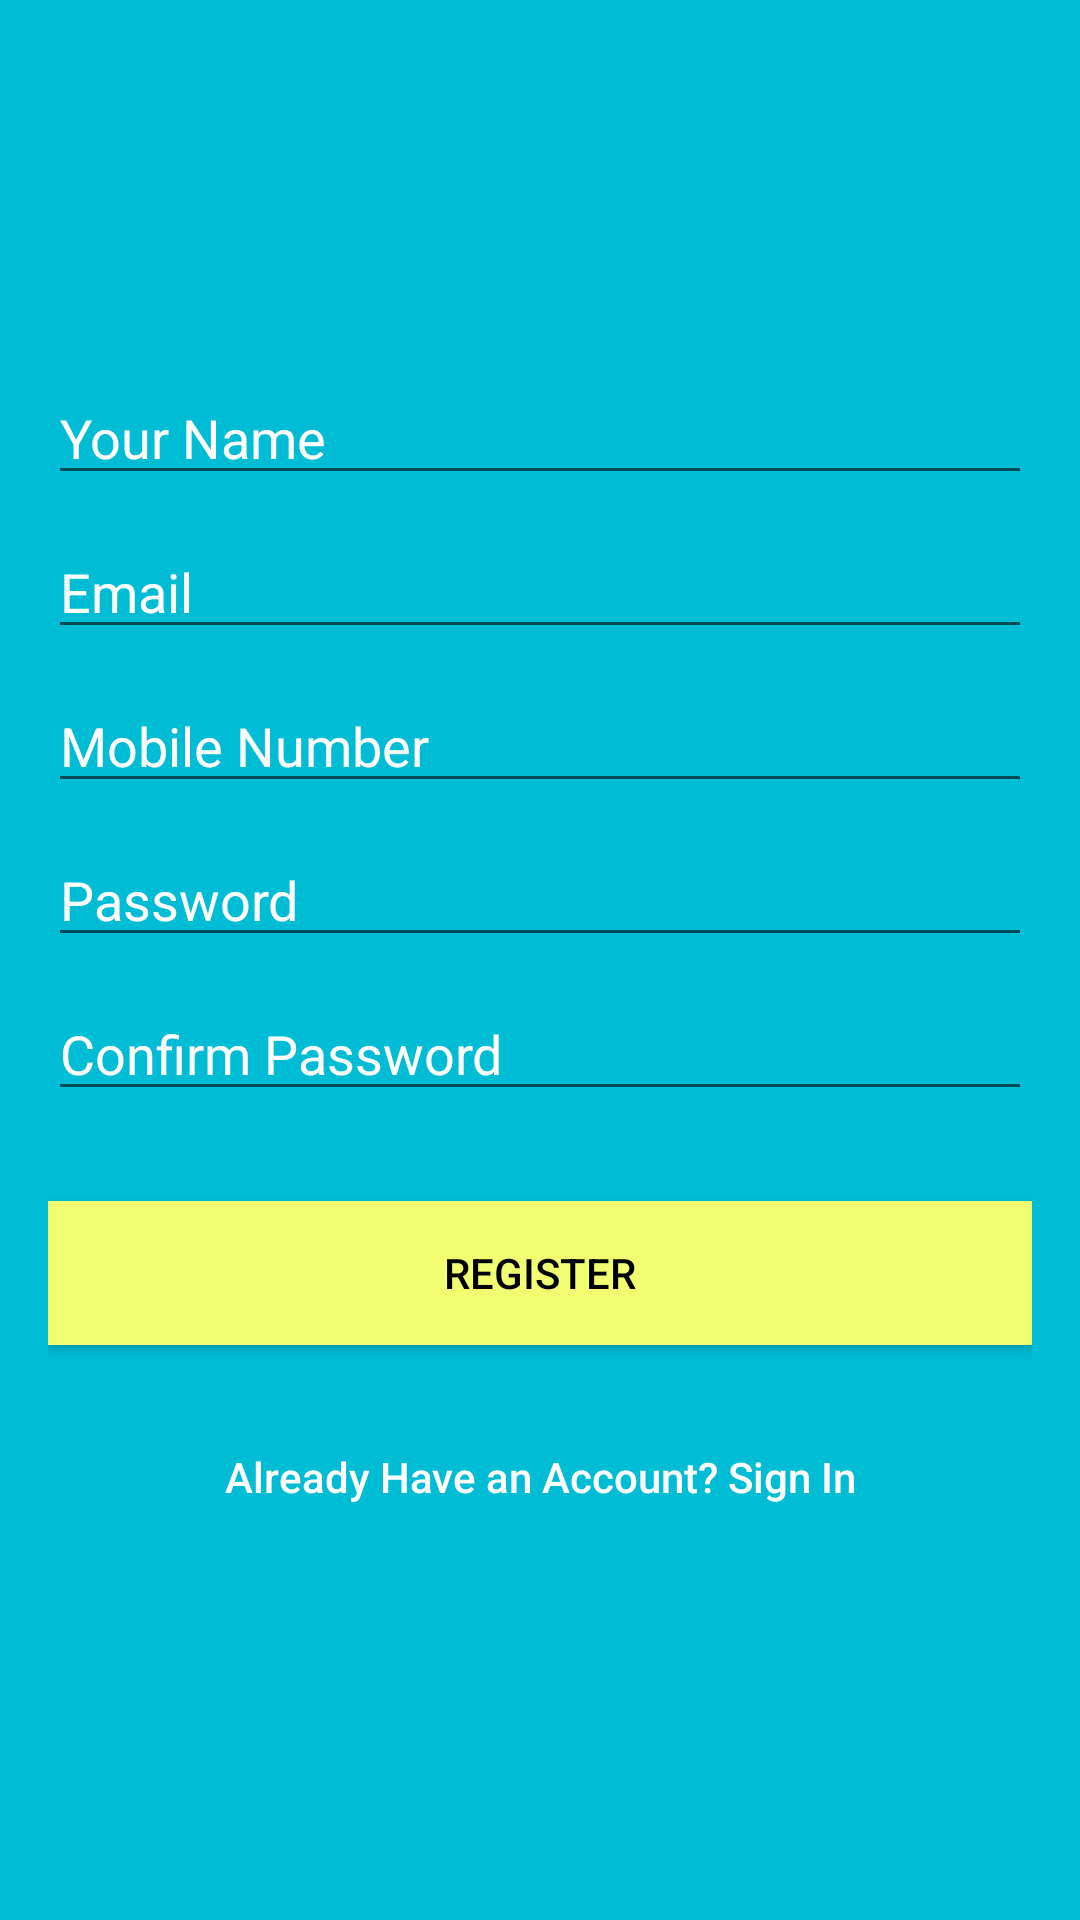

Produce the Android XML layout that renders to this screen, including the resource entries it uses.
<!-- AndroidManifest.xml: application theme AppTheme -->
<!-- res/layout/activity_register.xml -->
<?xml version="1.0" encoding="utf-8"?>
<android.support.design.widget.CoordinatorLayout xmlns:android="http://schemas.android.com/apk/res/android"
    xmlns:tools="http://schemas.android.com/tools"
    android:layout_width="match_parent"
    android:layout_height="match_parent"
    tools:context="com.codeit.team_4.login.RegisterActivity">

    <LinearLayout
        android:layout_width="fill_parent"
        android:layout_height="fill_parent"
        android:background="@color/colorPrimary"
        android:gravity="center"
        android:orientation="vertical"
        android:padding="@dimen/activity_horizontal_margin">

        

        <EditText
            android:id="@+id/register_name"
            android:layout_width="match_parent"
            android:layout_height="wrap_content"
            android:layout_marginBottom="10dp"
            android:hint="@string/hint_name"
            android:inputType="textPersonName"
            android:textColor="@android:color/white"
            android:textColorHint="@android:color/white" />

        <EditText
            android:id="@+id/register_email"
            android:layout_width="match_parent"
            android:layout_height="wrap_content"
            android:layout_marginBottom="10dp"
            android:hint="@string/hint_email"
            android:inputType="textEmailAddress"
            android:textColor="@android:color/white"
            android:textColorHint="@android:color/white" />

        <EditText
            android:id="@+id/register_phone"
            android:layout_width="match_parent"
            android:layout_height="wrap_content"
            android:layout_marginBottom="10dp"
            android:hint="@string/hint_mobile"
            android:inputType="phone"
            android:textColor="@android:color/white"
            android:textColorHint="@android:color/white" />

        <EditText
            android:id="@+id/register_password"
            android:layout_width="fill_parent"
            android:layout_height="wrap_content"
            android:layout_marginBottom="10dp"
            android:hint="@string/hint_password"
            android:inputType="textPassword"
            android:textColor="@android:color/white"
            android:textColorHint="@android:color/white" />

        <EditText
            android:id="@+id/register_confirm_password"
            android:layout_width="fill_parent"
            android:layout_height="wrap_content"
            android:layout_marginBottom="10dp"
            android:hint="@string/hint_confirm_password"
            android:inputType="textPassword"
            android:textColor="@android:color/white"
            android:textColorHint="@android:color/white" />

        

        <Button
            android:id="@+id/register_btn_signup"
            android:layout_width="fill_parent"
            android:layout_height="wrap_content"
            android:layout_marginTop="20dip"
            android:background="@color/colorAccent"
            android:text="@string/register_btn_register"
            android:textColor="@android:color/black" />

        <Button
            android:id="@+id/register_btn_login"
            android:layout_width="match_parent"
            android:layout_height="wrap_content"
            android:layout_marginTop="20dip"
            android:background="@null"
            android:text="@string/register_already_login"
            android:textAllCaps="false"
            android:textColor="@android:color/white" />

    </LinearLayout>

    <ProgressBar
        android:id="@+id/register_progressbar"
        android:layout_width="40dp"
        android:layout_height="40dp"
        android:layout_gravity="center|bottom"
        android:visibility="gone"
        android:layout_marginBottom="@dimen/activity_vertical_margin"/>

</android.support.design.widget.CoordinatorLayout>
<!-- resources referenced by this layout -->
<resources>
  <color name="colorAccent">#f2fe71</color>
  <color name="colorPrimary">#00bcd4</color>
  <dimen name="activity_horizontal_margin">16dp</dimen>
  <dimen name="activity_vertical_margin">16dp</dimen>
  <dimen name="logo_w_h">100dp</dimen>
  <string name="hint_confirm_password">Confirm Password</string>
  <string name="hint_email">Email</string>
  <string name="hint_mobile">Mobile Number</string>
  <string name="hint_name">Your Name</string>
  <string name="hint_password">Password</string>
  <string name="logo">Logo</string>
  <string name="register_already_login">Already Have an Account? Sign In</string>
  <string name="register_btn_register">Register</string>
  <style name="AppTheme" parent="Theme.AppCompat.Light.DarkActionBar">
          
          <item name="colorPrimary">@color/colorPrimary</item>
          <item name="colorPrimaryDark">@color/colorPrimaryDark</item>
          <item name="colorAccent">@color/colorAccent</item>
      </style>
  <color name="colorPrimaryDark">#0097a7</color>
</resources>
